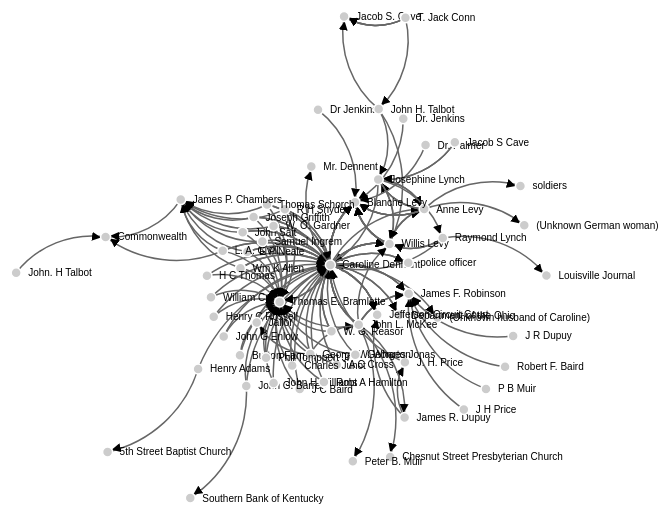
D3 v3 page, settled after 480 driven frames (8 s of simulated time); the page loaded 1 data file(s).



// get the data
d3.csv("CarolineRelationships2.csv", function(error, links) {

var nodes = {};

// Compute the distinct nodes from the links.
links.forEach(function(link) {
    link.source = nodes[link.source] || 
        (nodes[link.source] = {name: link.source});
    link.target = nodes[link.target] || 
        (nodes[link.target] = {name: link.target});
    link.value = +link.value;
});

var width = 2000,
    height = 1000;

var force = d3.layout.force()
    .nodes(d3.values(nodes))
    .links(links)
    .size([width, height])
    .linkDistance(60)
    .charge(-300)
    .on("tick", tick)
    .start();

var svg = d3.select("body").append("svg")
    .attr("width", width)
    .attr("height", height);

// build the arrow.
svg.append("svg:defs").selectAll("marker")
    .data(["end"])      // Different link/path types can be defined here
  .enter().append("svg:marker")    // This section adds in the arrows
    .attr("id", String)
    .attr("viewBox", "0 -5 10 10")
    .attr("refX", 15)
    .attr("refY", -1.5)
    .attr("markerWidth", 6)
    .attr("markerHeight", 6)
    .attr("orient", "auto")
  .append("svg:path")
    .attr("d", "M0,-5L10,0L0,5");

// add the links and the arrows
var path = svg.append("svg:g").selectAll("path")
    .data(force.links())
  .enter().append("svg:path")
//    .attr("class", function(d) { return "link " + d.type; })
    .attr("class", "link")
    .attr("marker-end", "url(#end)");

// define the nodes
var node = svg.selectAll(".node")
    .data(force.nodes())
  .enter().append("g")
    .attr("class", "node")
    .call(force.drag);

// add the nodes
node.append("circle")
    .attr("r", 5);

// add the text 
node.append("text")
    .attr("x", 12)
    .attr("dy", ".35em")
    .text(function(d) { return d.name; });

// add the curvy lines
function tick() {
    path.attr("d", function(d) {
        var dx = d.target.x - d.source.x,
            dy = d.target.y - d.source.y,
            dr = Math.sqrt(dx * dx + dy * dy);
        return "M" + 
            d.source.x + "," + 
            d.source.y + "A" + 
            dr + "," + dr + " 0 0,1 " + 
            d.target.x + "," + 
            d.target.y;
    });

    node
        .attr("transform", function(d) { 
  	    return "translate(" + d.x + "," + d.y + ")"; });
}

});



### data: CarolineRelationships2.csv
source, target, relationship
Anne Levy, (Unknown German woman), Social
Caroline Dennant, (Unknown husband of Caroline), Familial
Henry Adams, 5th Street Baptist Church, Economic
Josephine Lynch, Anne Levy, Familial
Willis Levy, Anne Levy, Familial
Willis Levy, Anne Levy, Familial
Caroline Dennant, Anne Levy, Social
Josephine Lynch, Anne Levy, Social
Anne Levy, Blanche Levy, Familial
Anne Levy, Blanche Levy, Familial
Anne Levy, Blanche Levy, Familial
Anne Levy, Blanche Levy, Familial
Willis Levy, Blanche Levy, Familial
Willis Levy, Blanche Levy, Familial
Willis Levy, Blanche Levy, Familial
Willis Levy, Blanche Levy, Familial
Willis Levy, Blanche Levy, Familial
Caroline Dennant, Blanche Levy, Social
Caroline Dennant, Blanche Levy, Social
Caroline Dennant, Blanche Levy, Social
Caroline Dennant, Blanche Levy, Social
Caroline Dennant, Blanche Levy, Social
Caroline Dennant, Blanche Levy, Social
Dr Jenkins, Blanche Levy, Social
Dr. Jenkins, Blanche Levy, Social
Dr. Palmer, Blanche Levy, Social
E P Neale, Caroline Dennant, Legal
J. H. Price, Caroline Dennant, Legal
John Sait, Caroline Dennant, Legal
Joseph Griffith, Caroline Dennant, Legal
L. A. Civill, Caroline Dennant, Legal
R H Snyder, Caroline Dennant, Legal
Samuel Ingrem, Caroline Dennant, Legal
Thomas Schorch, Caroline Dennant, Legal
W. G. Reasor, Caroline Dennant, Legal
W. O. Gardner, Caroline Dennant, Legal
Wm K Allen, Caroline Dennant, Legal
A C Cross, Caroline Dennant, Political
Burton Farmer, Caroline Dennant, Political
Charles Junot, Caroline Dennant, Political
E P Neale, Caroline Dennant, Political
George W. Wharton, Caroline Dennant, Political
Georges Jonas, Caroline Dennant, Political
H C Thomas, Caroline Dennant, Political
Henry C Russell, Caroline Dennant, Political
J C Baird, Caroline Dennant, Political
John G Enlow, Caroline Dennant, Political
John G. Barret, Caroline Dennant, Political
John H Williams, Caroline Dennant, Political
John L. McKee, Caroline Dennant, Political
John Sait, Caroline Dennant, Political
Joseph Griffith, Caroline Dennant, Political
L. A. Civill, Caroline Dennant, Political
Phil Tomppert Jr, Caroline Dennant, Political
R H Snyder, Caroline Dennant, Political
Robt A Hamilton, Caroline Dennant, Political
Samuel Ingrem, Caroline Dennant, Political
Thomas Schorch, Caroline Dennant, Political
W. G. Reasor, Caroline Dennant, Political
W. O. Gardner, Caroline Dennant, Political
... 99 more rows